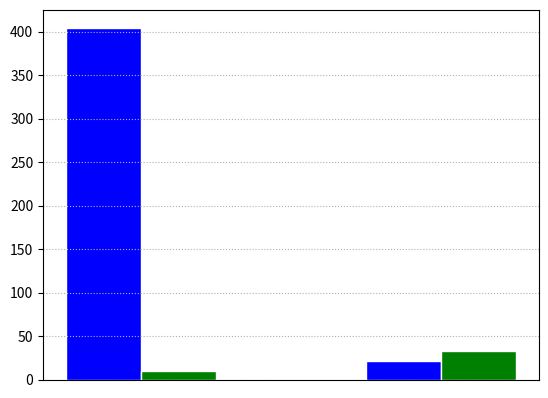

The matplotlib source for this figure:
# libraries
import numpy as np
import matplotlib.pyplot as plt

barWidth = 0.25

bars1 = [404.9609184, 21.23109824]
bars2 = [9.789428711, 32.40392676]

r1 = np.arange(len(bars1))
r2 = [x + barWidth for x in r1]
r3 = [x + barWidth for x in r2]

fig, ax = plt.subplots()

ax.bar(r1, bars1, color='b', width=barWidth, edgecolor='white', label='central-index')
ax.bar(r2, bars2, color='g', width=barWidth, edgecolor='white', label='distributed-index')
# ax.bar(r3, bars3, color='y', width=barWidth, edgecolor='white', label='distributed-index-cache')
ax.grid(linestyle='dotted')
# plt.xlabel('Workload type')
# plt.ylabel('Data transfer cost (* $ price per GB)')
plt.xticks([])

# handles, labels = ax.get_legend_handles_labels()
# fig.legend(handles,labels=labels, loc='lower center', ncol=3, frameon=False)

# fig.tight_layout(rect=[0,0.05,1,1])
plt.savefig('cost.png')
plt.close()
